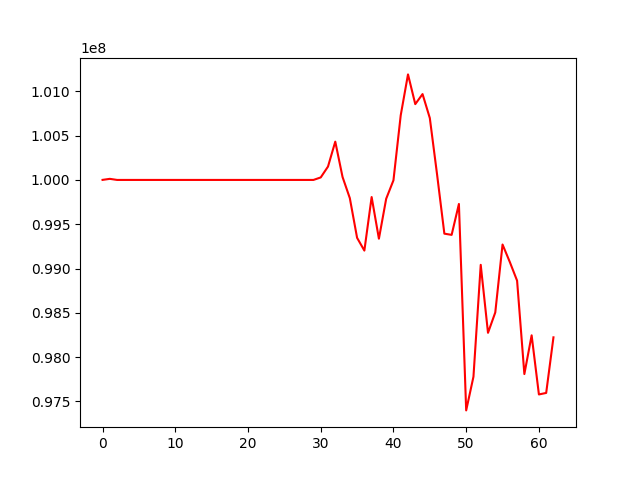

The file beside this chart, header and first rows:
, 0
0, 100000000
1, 100011727
2, 99999478
3, 99999478
4, 99999478
5, 99999478
6, 99999478
7, 99999478
8, 99999478
9, 99999478
10, 99999478
11, 99999478
12, 99999478
13, 99999478
14, 99999478
15, 99999478
16, 99999478
17, 99999478
18, 99999478
19, 99999478
20, 99999478
21, 99999478
22, 99999478
23, 99999478
24, 99999478
25, 99999478
26, 99999478
27, 99999478
28, 99999478
29, 99999478
30, 100027755
31, 100150172
32, 100431320
33, 100032850
34, 99794099
35, 99346458
36, 99202361
37, 99806245
38, 99336241
39, 99786904
40, 99995212
41, 100728926
42, 101190014
43, 100854562
44, 100968004
45, 100697370
46, 100059034
47, 99393337
48, 99379734
49, 99728241
50, 97399451
51, 97779494
52, 99041728
53, 98274707
54, 98504266
55, 99270883
56, 99073285
57, 98863077
58, 97809447
59, 98246293
... 3 more rows
